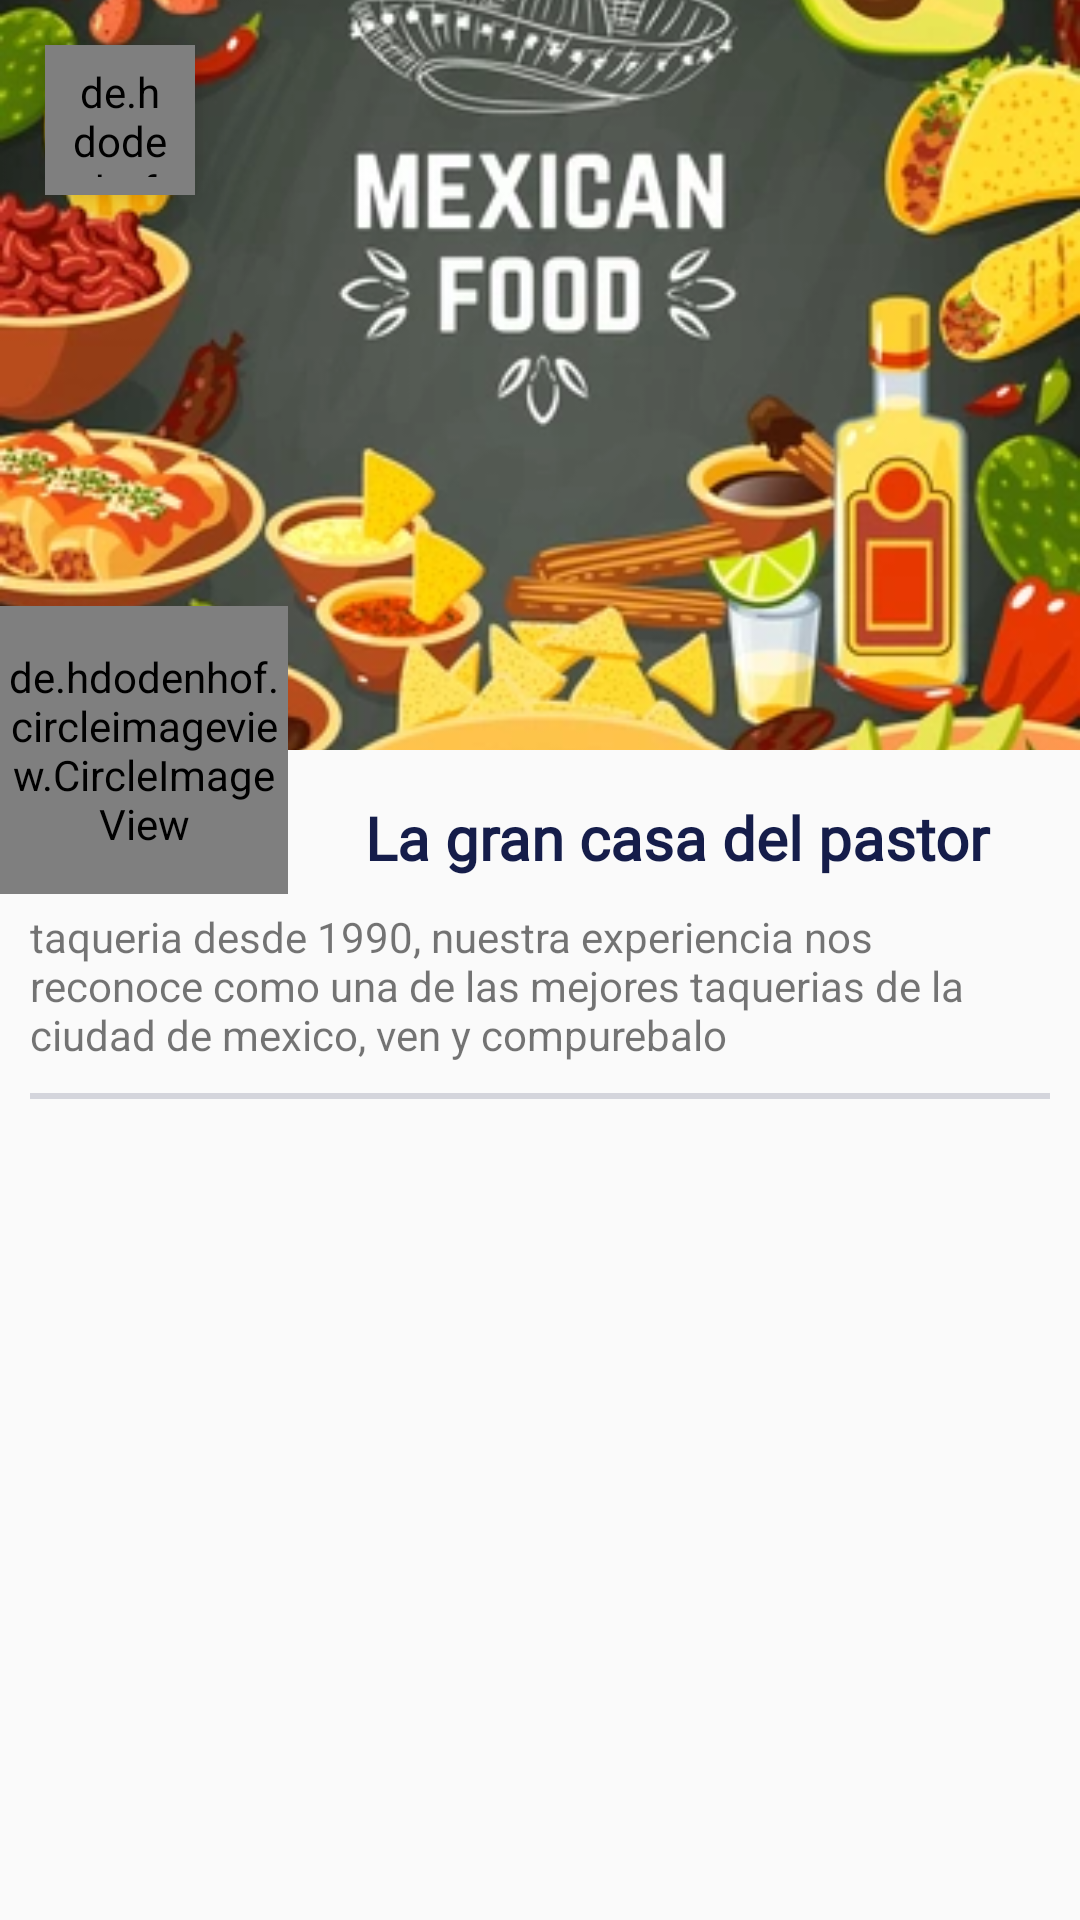

Here is an Android app screen rendered from its layout file. Give the layout XML and the strings, colors and styles it references.
<!-- AndroidManifest.xml: application theme Theme.Motionlayout -->
<!-- res/layout/activity_main.xml -->
<?xml version="1.0" encoding="utf-8"?>
<layout xmlns:android="http://schemas.android.com/apk/res/android"
    xmlns:app="http://schemas.android.com/apk/res-auto"
    xmlns:tools="http://schemas.android.com/tools">

    <data>

        <variable
            name="foodViewModel"
            type="com.worklin.motionlayout.FoodViewmodel" />

    </data>

    <androidx.constraintlayout.motion.widget.MotionLayout
        android:layout_width="match_parent"
        android:layout_height="match_parent"
        android:id="@+id/main"
        app:layoutDescription="@xml/activity_main_scene"
        tools:context=".MainActivity">

        <de.hdodenhof.circleimageview.CircleImageView xmlns:app="http://schemas.android.com/apk/res-auto"
            android:id="@+id/civ_back"
            android:layout_width="50dp"
            android:layout_height="50dp"
            android:layout_margin="15dp"
            android:elevation="10dp"
            android:padding="6dp"
            android:src="@drawable/ic_arrow_back"
            app:civ_border_color="@color/gray_background_back_row"
            app:civ_border_overlay="true"
            app:civ_border_width="6dp"
            app:civ_circle_background_color="@color/gray_background_back_row"
            app:layout_constraintStart_toStartOf="parent"
            app:layout_constraintTop_toTopOf="parent" />


        <androidx.constraintlayout.utils.widget.ImageFilterView
            android:id="@+id/iv_img_description_restaurant_main"
            android:layout_width="0dp"
            android:layout_height="250dp"
            android:background="#000"
            android:scaleType="centerCrop"
            android:src="@drawable/ilustracion_comida_mexicana_jpg"
            android:text="Hello World!"
            app:layout_constraintLeft_toLeftOf="parent"
            app:layout_constraintRight_toRightOf="parent"
            app:layout_constraintTop_toTopOf="parent" />

        <de.hdodenhof.circleimageview.CircleImageView xmlns:app="http://schemas.android.com/apk/res-auto"
            android:id="@+id/civ_logo_restaurant"
            android:layout_width="96dp"
            android:layout_height="96dp"
            android:src="@drawable/la_casa_del_pastor"
            app:civ_border_color="#FF000000"
            app:civ_border_width="2dp"
            app:layout_constraintHorizontal_bias="0.05"
            app:layout_constraintEnd_toEndOf="parent"
            app:layout_constraintBottom_toBottomOf="@+id/iv_img_description_restaurant_main"
            app:layout_constraintStart_toStartOf="parent"
            app:layout_constraintTop_toBottomOf="@+id/iv_img_description_restaurant_main" />

        <TextView
            android:id="@+id/tv_tittle_business_main"
            android:layout_width="0dp"
            android:layout_height="wrap_content"
            android:layout_marginTop="10dp"
            android:fontFamily="@font/montserrat"
            android:gravity="center"
            android:text="La gran casa del pastor "
            android:textColor="@color/font_black"
            android:textSize="20sp"
            android:textStyle="bold"
            app:layout_constraintBottom_toBottomOf="@+id/civ_logo_restaurant"
            app:layout_constraintEnd_toEndOf="parent"
            app:layout_constraintStart_toEndOf="@+id/civ_logo_restaurant"
            app:layout_constraintTop_toBottomOf="@+id/iv_img_description_restaurant_main" />

        <TextView
            android:id="@+id/tv_description_business_main"
            android:layout_width="match_parent"
            android:layout_height="wrap_content"
            android:layout_margin="10dp"
            android:text="taqueria desde 1990, nuestra experiencia nos reconoce como una de las mejores taquerias de la ciudad de mexico, ven y compurebalo"
            app:layout_constraintEnd_toEndOf="parent"
            app:layout_constraintStart_toStartOf="parent"
            app:layout_constraintTop_toBottomOf="@+id/tv_tittle_business_main" />

        <View
            android:id="@+id/v_delimited_menu_main"
            android:layout_width="match_parent"
            android:layout_height="2dp"
            android:layout_marginStart="10dp"
            android:layout_marginTop="10dp"
            android:layout_marginEnd="10dp"
            android:background="@color/gray_divisor"
            app:layout_constraintEnd_toEndOf="parent"
            app:layout_constraintStart_toStartOf="parent"
            app:layout_constraintTop_toBottomOf="@+id/tv_description_business_main" />

        <androidx.recyclerview.widget.RecyclerView
            android:id="@+id/rv_foods"
            android:layout_width="match_parent"
            android:layout_height="0dp"
            android:layout_margin="10dp"
            app:layoutManager="androidx.recyclerview.widget.LinearLayoutManager"
            app:layout_constraintBottom_toBottomOf="parent"
            app:layout_constraintTop_toBottomOf="@+id/v_delimited_menu_main"
            tools:listitem="@layout/item_categories_food" />


    </androidx.constraintlayout.motion.widget.MotionLayout>
</layout>
<!-- res/layout/item_categories_food.xml (included above) -->
<?xml version="1.0" encoding="utf-8"?>
<layout xmlns:android="http://schemas.android.com/apk/res/android"
    xmlns:app="http://schemas.android.com/apk/res-auto"
    xmlns:tools="http://schemas.android.com/tools">

    <data>
        <variable
            name="food"
            type="com.worklin.motionlayout.Food" />


    </data>

    <androidx.constraintlayout.widget.ConstraintLayout
        android:layout_width="match_parent"
        android:layout_height="wrap_content">

        <TextView
            android:layout_width="0dp"
            android:id="@+id/tv_category_tittle"
            app:layout_constraintTop_toTopOf="parent"
            tools:text="Tacos de pastor"
            android:layout_margin="10dp"
            android:text="@{food.tittle}"
            android:textStyle="bold"
            android:fontFamily="@font/montserrat"
            android:textColor="@color/font_black"
            app:layout_constraintStart_toStartOf="parent"
            app:layout_constraintEnd_toStartOf="@+id/iv_description_product_item"
            android:layout_height="wrap_content" />

        <TextView
            android:layout_width="0dp"
            android:text="@{food.description}"
            tools:text="hechos con tortilla de harina y 50gr de carne sazonada al pastor"
            app:layout_constraintTop_toBottomOf="@+id/tv_category_tittle"
            app:layout_constraintEnd_toStartOf="@+id/iv_description_product_item"
            app:layout_constraintStart_toStartOf="parent"
            android:layout_margin="10dp"
            android:layout_height="wrap_content" />

        <ImageView
            android:layout_width="100dp"
            android:id="@+id/iv_description_product_item"
            app:layout_constraintEnd_toEndOf="parent"
            app:layout_constraintTop_toTopOf="parent"
            app:layout_constraintBottom_toBottomOf="parent"
            android:layout_margin="10dp"
            android:scaleType="centerCrop"
            app:imageUrl="@{food.url}"
            android:background="@color/gray_divisor"
            android:layout_height="100dp" />

    </androidx.constraintlayout.widget.ConstraintLayout>
</layout>
<!-- resources referenced by this layout -->
<resources>
  <color name="font_black">#151D4A</color>
  <color name="gray_background_back_row">#F0F0F3</color>
  <color name="gray_divisor">#D4D5DC</color>
  <!-- drawable ic_arrow_back (drawable) -->
  <vector android:height="24dp" android:tint="#6C6B6B"
      android:viewportHeight="24" android:viewportWidth="24"
      android:width="24dp" xmlns:android="http://schemas.android.com/apk/res/android">
      <path android:fillColor="@android:color/white" android:pathData="M20,11H7.83l5.59,-5.59L12,4l-8,8 8,8 1.41,-1.41L7.83,13H20v-2z"/>
  </vector>
  <!-- drawable ilustracion_comida_mexicana_jpg: webp bitmap (drawable, 47576 bytes) -->
  <!-- drawable la_casa_del_pastor: jpg bitmap (drawable, 28769 bytes) -->
  <style name="Theme.Motionlayout" parent="Theme.AppCompat.Light.NoActionBar">
          
          <item name="colorPrimary">@color/black</item>
          <item name="colorPrimaryVariant">#09305E</item>
          <item name="colorOnPrimary">@color/white</item>
          
          <item name="colorSecondary">@color/teal_200</item>
          <item name="colorSecondaryVariant">@color/teal_700</item>
          <item name="colorOnSecondary">@color/black</item>
          
          <item name="android:statusBarColor" tools:targetApi="l">?attr/colorPrimaryVariant</item>
          
      </style>
  <color name="black">#FF000000</color>
  <color name="white">#FFFFFFFF</color>
  <color name="teal_200">#FF03DAC5</color>
  <color name="teal_700">#FF018786</color>
</resources>
